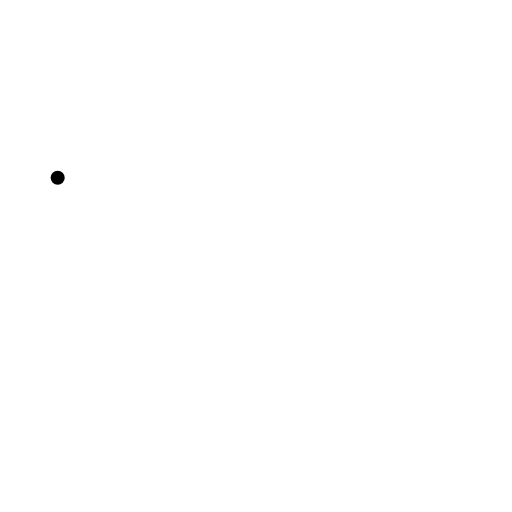
t = 0.00 s
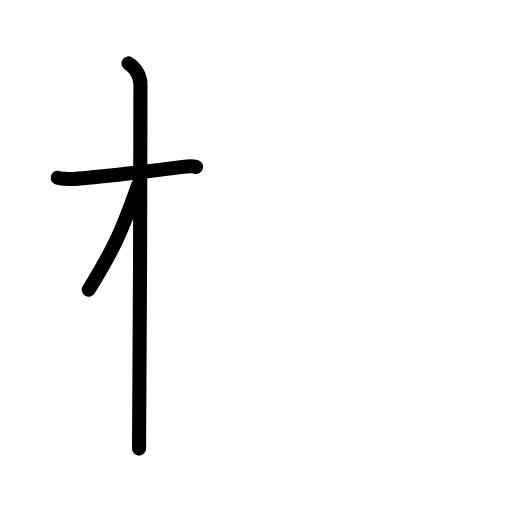
t = 2.60 s
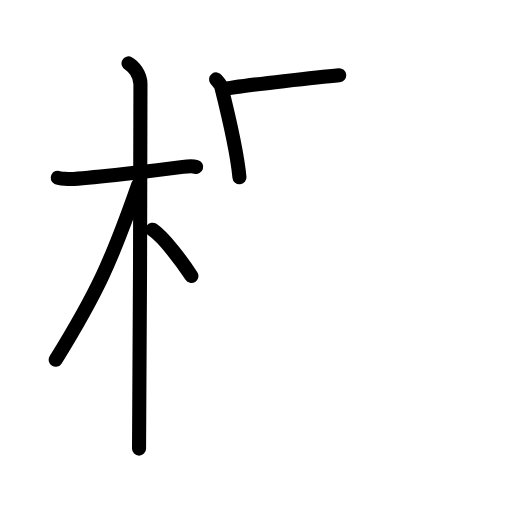
t = 5.20 s
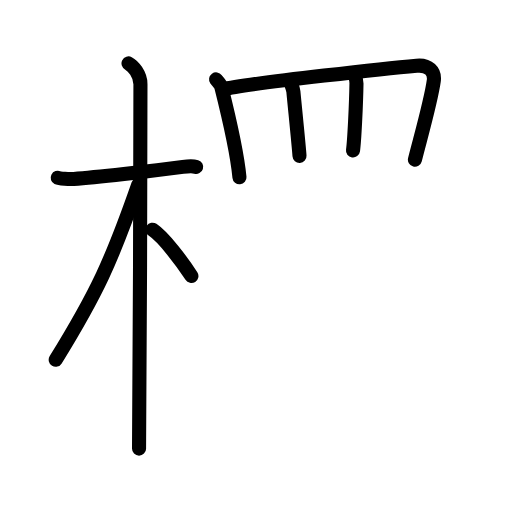
t = 7.80 s
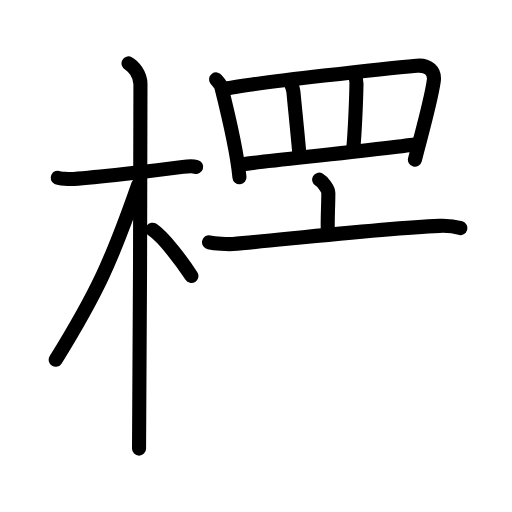
t = 10.40 s
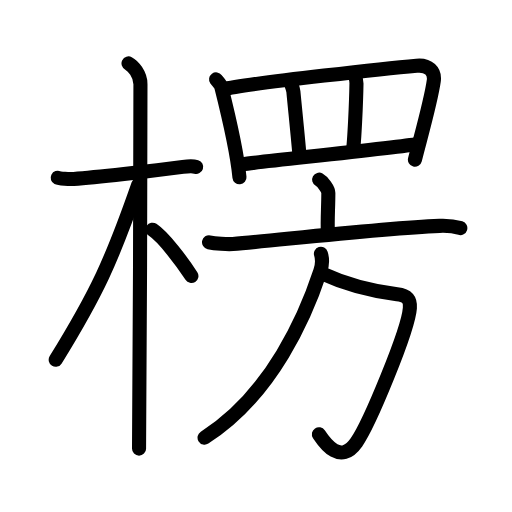
t = 13.00 s

The animated SVG that drew these frames (rendered in a browser with its animation timeline set to each time). Animation: 40 SMIL elements (animate=40); one cycle of 13.00 s.

<?xml version="1.0" encoding="UTF-8"?>
<!--
AniKanjiVG is licensed by CC-BY-SA Paul C. Sommerhoff (https://bitbucket.org/sommerhoff/anikanjivg).
AniKanjiVG uses KanjiVG which is licensed by CC-BY-SA Ulrich Apel (http://kanjivg.tagaini.net).
See also http://creativecommons.org/licenses/by-sa/3.0/
-->
<svg xmlns:kvg='http://kanjivg.tagaini.net' xmlns='http://www.w3.org/2000/svg' width='109' height='109' viewBox='0 0 109 109' style='fill:none;stroke:#000000;stroke-width:3;stroke-linecap:round;stroke-linejoin:round;' id="kvg:kanji_0695e"><g id="kvg:0695e" kvg:element="楞"><g id="kvg:0695e-g1" kvg:element="木" kvg:position="left" kvg:radical="general"><path id="kvg:0695e-s1" kvg:type="㇐" d="M12.28,37.85c0.36,0.18,2.47,0.31,3.42,0.24c4.08-0.31,16.68-1.65,23.24-2.56c0.95-0.13,2.23-0.18,2.82,0"><animate attributeName="d" begin="0.0s" dur="0.3333333333333333s" from="M12.28,37.85C12.28,37.85,12.28,37.85,12.28,37.85" to="M12.28,37.85c0.36,0.18,2.47,0.31,3.42,0.24" />
<animate attributeName="d" begin="0.3333333333333333s" dur="0.3333333333333333s" from="M12.28,37.85c0.36,0.18,2.47,0.31,3.42,0.24c0,0,0,0,0,0,0" to="M12.28,37.85c0.36,0.18,2.47,0.31,3.42,0.24c4.08-0.31,16.68-1.65,23.24-2.56" />
<animate attributeName="d" begin="0.6666666666666666s" dur="0.3333333333333333s" from="M12.28,37.85c0.36,0.18,2.47,0.31,3.42,0.24c4.08-0.31,16.68-1.65,23.24-2.56c0,0,0,0,0,0,0" to="M12.28,37.85c0.36,0.18,2.47,0.31,3.42,0.24c4.08-0.31,16.68-1.65,23.24-2.56c0.95-0.13,2.23-0.18,2.82,0" />
</path>
<path id="kvg:0695e-s2" kvg:type="㇑" d="M27.36,13.5c0.91,0.47,2.54,2.25,2.54,4.42c0,0.95-0.12,71.75-0.3,77.58"><animate attributeName="d" begin="1.0s" dur="0.5s" from="M27.36,13.5C27.36,13.5,27.36,13.5,27.36,13.5" to="M27.36,13.5c0.91,0.47,2.54,2.25,2.54,4.42" />
<animate attributeName="d" begin="1.5s" dur="0.5s" from="M27.36,13.5c0.91,0.47,2.54,2.25,2.54,4.42c0,0,0,0,0,0,0" to="M27.36,13.5c0.91,0.47,2.54,2.25,2.54,4.42c0,0.95-0.12,71.75-0.3,77.58" />
<animate attributeName="d" begin="0s" dur="1.0s" from="M-100,-100" to="M-100,-100" />
</path>
<path id="kvg:0695e-s3" kvg:type="㇒" d="M29.44,39.28c-5.66,16.23-8.81,23.1-17.58,37.31"><animate attributeName="d" begin="2.0s" dur="1.0s" from="M29.44,39.28C29.44,39.28,29.44,39.28,29.44,39.28" to="M29.44,39.28c-5.66,16.23-8.81,23.1-17.58,37.31" />
<animate attributeName="d" begin="0s" dur="2.0s" from="M-100,-100" to="M-100,-100" />
</path>
<path id="kvg:0695e-s4" kvg:type="㇔/㇏" d="M32.47,48.9c2.37,1.59,6.28,6.76,8.28,9.85"><animate attributeName="d" begin="3.0s" dur="1.0s" from="M32.47,48.9C32.47,48.9,32.47,48.9,32.47,48.9" to="M32.47,48.9c2.37,1.59,6.28,6.76,8.28,9.85" />
<animate attributeName="d" begin="0s" dur="3.0s" from="M-100,-100" to="M-100,-100" />
</path>
</g>
<g id="kvg:0695e-g2" kvg:position="right"><g id="kvg:0695e-g3" kvg:element="罒" kvg:variant="true" kvg:original="网" kvg:position="top"><path id="kvg:0695e-s5" kvg:type="㇑" d="M46,16.9c0.24,0.33,0.98,1.11,1.09,1.53c0.83,3.3,3.32,13.39,3.89,19.32"><animate attributeName="d" begin="4.0s" dur="0.5s" from="M46,16.9C46,16.9,46,16.9,46,16.9" to="M46,16.9c0.24,0.33,0.98,1.11,1.09,1.53" />
<animate attributeName="d" begin="4.5s" dur="0.5s" from="M46,16.9c0.24,0.33,0.98,1.11,1.09,1.53c0,0,0,0,0,0,0" to="M46,16.9c0.24,0.33,0.98,1.11,1.09,1.53c0.83,3.3,3.32,13.39,3.89,19.32" />
<animate attributeName="d" begin="0s" dur="4.0s" from="M-100,-100" to="M-100,-100" />
</path>
<path id="kvg:0695e-s6" kvg:type="㇕a" d="M47.49,19.05c5.3-1.39,38.36-4.8,41.21-5.06c2.55-0.24,3.92,1.2,3.65,3.2c-0.58,4.17-2.49,10.84-4.02,16.8"><animate attributeName="d" begin="5.0s" dur="0.3333333333333333s" from="M47.49,19.05C47.49,19.05,47.49,19.05,47.49,19.05" to="M47.49,19.05c5.3-1.39,38.36-4.8,41.21-5.06" />
<animate attributeName="d" begin="5.333333333333333s" dur="0.3333333333333333s" from="M47.49,19.05c5.3-1.39,38.36-4.8,41.21-5.06c0,0,0,0,0,0,0" to="M47.49,19.05c5.3-1.39,38.36-4.8,41.21-5.06c2.55-0.24,3.92,1.2,3.65,3.2" />
<animate attributeName="d" begin="5.666666666666667s" dur="0.3333333333333333s" from="M47.49,19.05c5.3-1.39,38.36-4.8,41.21-5.06c2.55-0.24,3.92,1.2,3.65,3.2c0,0,0,0,0,0,0" to="M47.49,19.05c5.3-1.39,38.36-4.8,41.21-5.06c2.55-0.24,3.92,1.2,3.65,3.2c-0.58,4.17-2.49,10.84-4.02,16.8" />
<animate attributeName="d" begin="0s" dur="5.0s" from="M-100,-100" to="M-100,-100" />
</path>
<path id="kvg:0695e-s7" kvg:type="㇑a" d="M61.81,17.3c0.03,0.36,0.58,1.45,0.65,2.2c0.36,3.8,1.16,11.61,1.3,13.68"><animate attributeName="d" begin="6.0s" dur="0.5s" from="M61.81,17.3C61.81,17.3,61.81,17.3,61.81,17.3" to="M61.81,17.3c0.03,0.36,0.58,1.45,0.65,2.2" />
<animate attributeName="d" begin="6.5s" dur="0.5s" from="M61.81,17.3c0.03,0.36,0.58,1.45,0.65,2.2c0,0,0,0,0,0,0" to="M61.81,17.3c0.03,0.36,0.58,1.45,0.65,2.2c0.36,3.8,1.16,11.61,1.3,13.68" />
<animate attributeName="d" begin="0s" dur="6.0s" from="M-100,-100" to="M-100,-100" />
</path>
<path id="kvg:0695e-s8" kvg:type="㇑a" d="M75.44,15.93c0.31,0.57,0.46,1.11,0.45,1.82c-0.07,4.44-0.46,12.39-0.74,14.28"><animate attributeName="d" begin="7.0s" dur="0.5s" from="M75.44,15.93C75.44,15.93,75.44,15.93,75.44,15.93" to="M75.44,15.93c0.31,0.57,0.46,1.11,0.45,1.82" />
<animate attributeName="d" begin="7.5s" dur="0.5s" from="M75.44,15.93c0.31,0.57,0.46,1.11,0.45,1.82c0,0,0,0,0,0,0" to="M75.44,15.93c0.31,0.57,0.46,1.11,0.45,1.82c-0.07,4.44-0.46,12.39-0.74,14.28" />
<animate attributeName="d" begin="0s" dur="7.0s" from="M-100,-100" to="M-100,-100" />
</path>
<path id="kvg:0695e-s9" kvg:type="㇐a" d="M51.73,34.95c3.29-0.49,32.72-3.53,37.24-4.29"><animate attributeName="d" begin="8.0s" dur="1.0s" from="M51.73,34.95C51.73,34.95,51.73,34.95,51.73,34.95" to="M51.73,34.95c3.29-0.49,32.72-3.53,37.24-4.29" />
<animate attributeName="d" begin="0s" dur="8.0s" from="M-100,-100" to="M-100,-100" />
</path>
</g>
<g id="kvg:0695e-g4" kvg:element="方" kvg:position="bottom"><g id="kvg:0695e-g5" kvg:element="亠" kvg:position="top"><path id="kvg:0695e-s10" kvg:type="㇑a" d="M67.94,38.25c0.74,0.41,1.96,2.01,1.96,2.83c0,3.03-0.23,5.69-0.1,8.26"><animate attributeName="d" begin="9.0s" dur="0.5s" from="M67.94,38.25C67.94,38.25,67.94,38.25,67.94,38.25" to="M67.94,38.25c0.74,0.41,1.96,2.01,1.96,2.83" />
<animate attributeName="d" begin="9.5s" dur="0.5s" from="M67.94,38.25c0.74,0.41,1.96,2.01,1.96,2.83c0,0,0,0,0,0,0" to="M67.94,38.25c0.74,0.41,1.96,2.01,1.96,2.83c0,3.03-0.23,5.69-0.1,8.26" />
<animate attributeName="d" begin="0s" dur="9.0s" from="M-100,-100" to="M-100,-100" />
</path>
<path id="kvg:0695e-s11" kvg:type="㇐" d="M44.5,51.58c1.26,0.27,3.92,0.47,5.08,0.37c9.38-0.78,31.23-3.33,43.98-3.87c1.97-0.08,2.97,0.03,4.44,0.48"><animate attributeName="d" begin="10.0s" dur="0.3333333333333333s" from="M44.5,51.58C44.5,51.58,44.5,51.58,44.5,51.58" to="M44.5,51.58c1.26,0.27,3.92,0.47,5.08,0.37" />
<animate attributeName="d" begin="10.333333333333334s" dur="0.3333333333333333s" from="M44.5,51.58c1.26,0.27,3.92,0.47,5.08,0.37c0,0,0,0,0,0,0" to="M44.5,51.58c1.26,0.27,3.92,0.47,5.08,0.37c9.38-0.78,31.23-3.33,43.98-3.87" />
<animate attributeName="d" begin="10.666666666666666s" dur="0.3333333333333333s" from="M44.5,51.58c1.26,0.27,3.92,0.47,5.08,0.37c9.38-0.78,31.23-3.33,43.98-3.87c0,0,0,0,0,0,0" to="M44.5,51.58c1.26,0.27,3.92,0.47,5.08,0.37c9.38-0.78,31.23-3.33,43.98-3.87c1.97-0.08,2.97,0.03,4.44,0.48" />
<animate attributeName="d" begin="0s" dur="10.0s" from="M-100,-100" to="M-100,-100" />
</path>
</g>
<g id="kvg:0695e-g6" kvg:position="bottom"><path id="kvg:0695e-s12" kvg:type="㇆a" d="M68.52,58.2c4.98,2.3,10.73,3.8,16,4.42c2.25,0.26,2.87,1.16,2.74,2.96c-0.33,4.76-8.64,24.69-11.38,28.6c-3.38,4.82-6.63,0.32-7.99-1.73"><animate attributeName="d" begin="11.0s" dur="0.25s" from="M68.52,58.2C68.52,58.2,68.52,58.2,68.52,58.2" to="M68.52,58.2c4.98,2.3,10.73,3.8,16,4.42" />
<animate attributeName="d" begin="11.25s" dur="0.25s" from="M68.52,58.2c4.98,2.3,10.73,3.8,16,4.42c0,0,0,0,0,0,0" to="M68.52,58.2c4.98,2.3,10.73,3.8,16,4.42c2.25,0.26,2.87,1.16,2.74,2.96" />
<animate attributeName="d" begin="11.5s" dur="0.25s" from="M68.52,58.2c4.98,2.3,10.73,3.8,16,4.42c2.25,0.26,2.87,1.16,2.74,2.96c0,0,0,0,0,0,0" to="M68.52,58.2c4.98,2.3,10.73,3.8,16,4.42c2.25,0.26,2.87,1.16,2.74,2.96c-0.33,4.76-8.64,24.69-11.38,28.6" />
<animate attributeName="d" begin="11.75s" dur="0.25s" from="M68.52,58.2c4.98,2.3,10.73,3.8,16,4.42c2.25,0.26,2.87,1.16,2.74,2.96c-0.33,4.76-8.64,24.69-11.38,28.6c0,0,0,0,0,0,0" to="M68.52,58.2c4.98,2.3,10.73,3.8,16,4.42c2.25,0.26,2.87,1.16,2.74,2.96c-0.33,4.76-8.64,24.69-11.38,28.6c-3.38,4.82-6.63,0.32-7.99-1.73" />
<animate attributeName="d" begin="0s" dur="11.0s" from="M-100,-100" to="M-100,-100" />
</path>
<path id="kvg:0695e-s13" kvg:type="㇒" d="M68.32,54.02c0.36,1.15,0.29,2.45-0.14,3.74C65.25,66.69,58,84,43.55,93.17"><animate attributeName="d" begin="12.0s" dur="0.5s" from="M68.32,54.02C68.32,54.02,68.32,54.02,68.32,54.02" to="M68.32,54.02c0.36,1.15,0.29,2.45-0.14,3.74" />
<animate attributeName="d" begin="12.5s" dur="0.5s" from="M68.32,54.02c0.36,1.15,0.29,2.45-0.14,3.74c0,0,0,0,0,0,0" to="M68.32,54.02c0.36,1.15,0.29,2.45-0.14,3.74C65.25,66.69,58,84,43.55,93.17" />
<animate attributeName="d" begin="0s" dur="12.0s" from="M-100,-100" to="M-100,-100" />
</path>
</g>
</g>
</g>
</g>
</svg>
